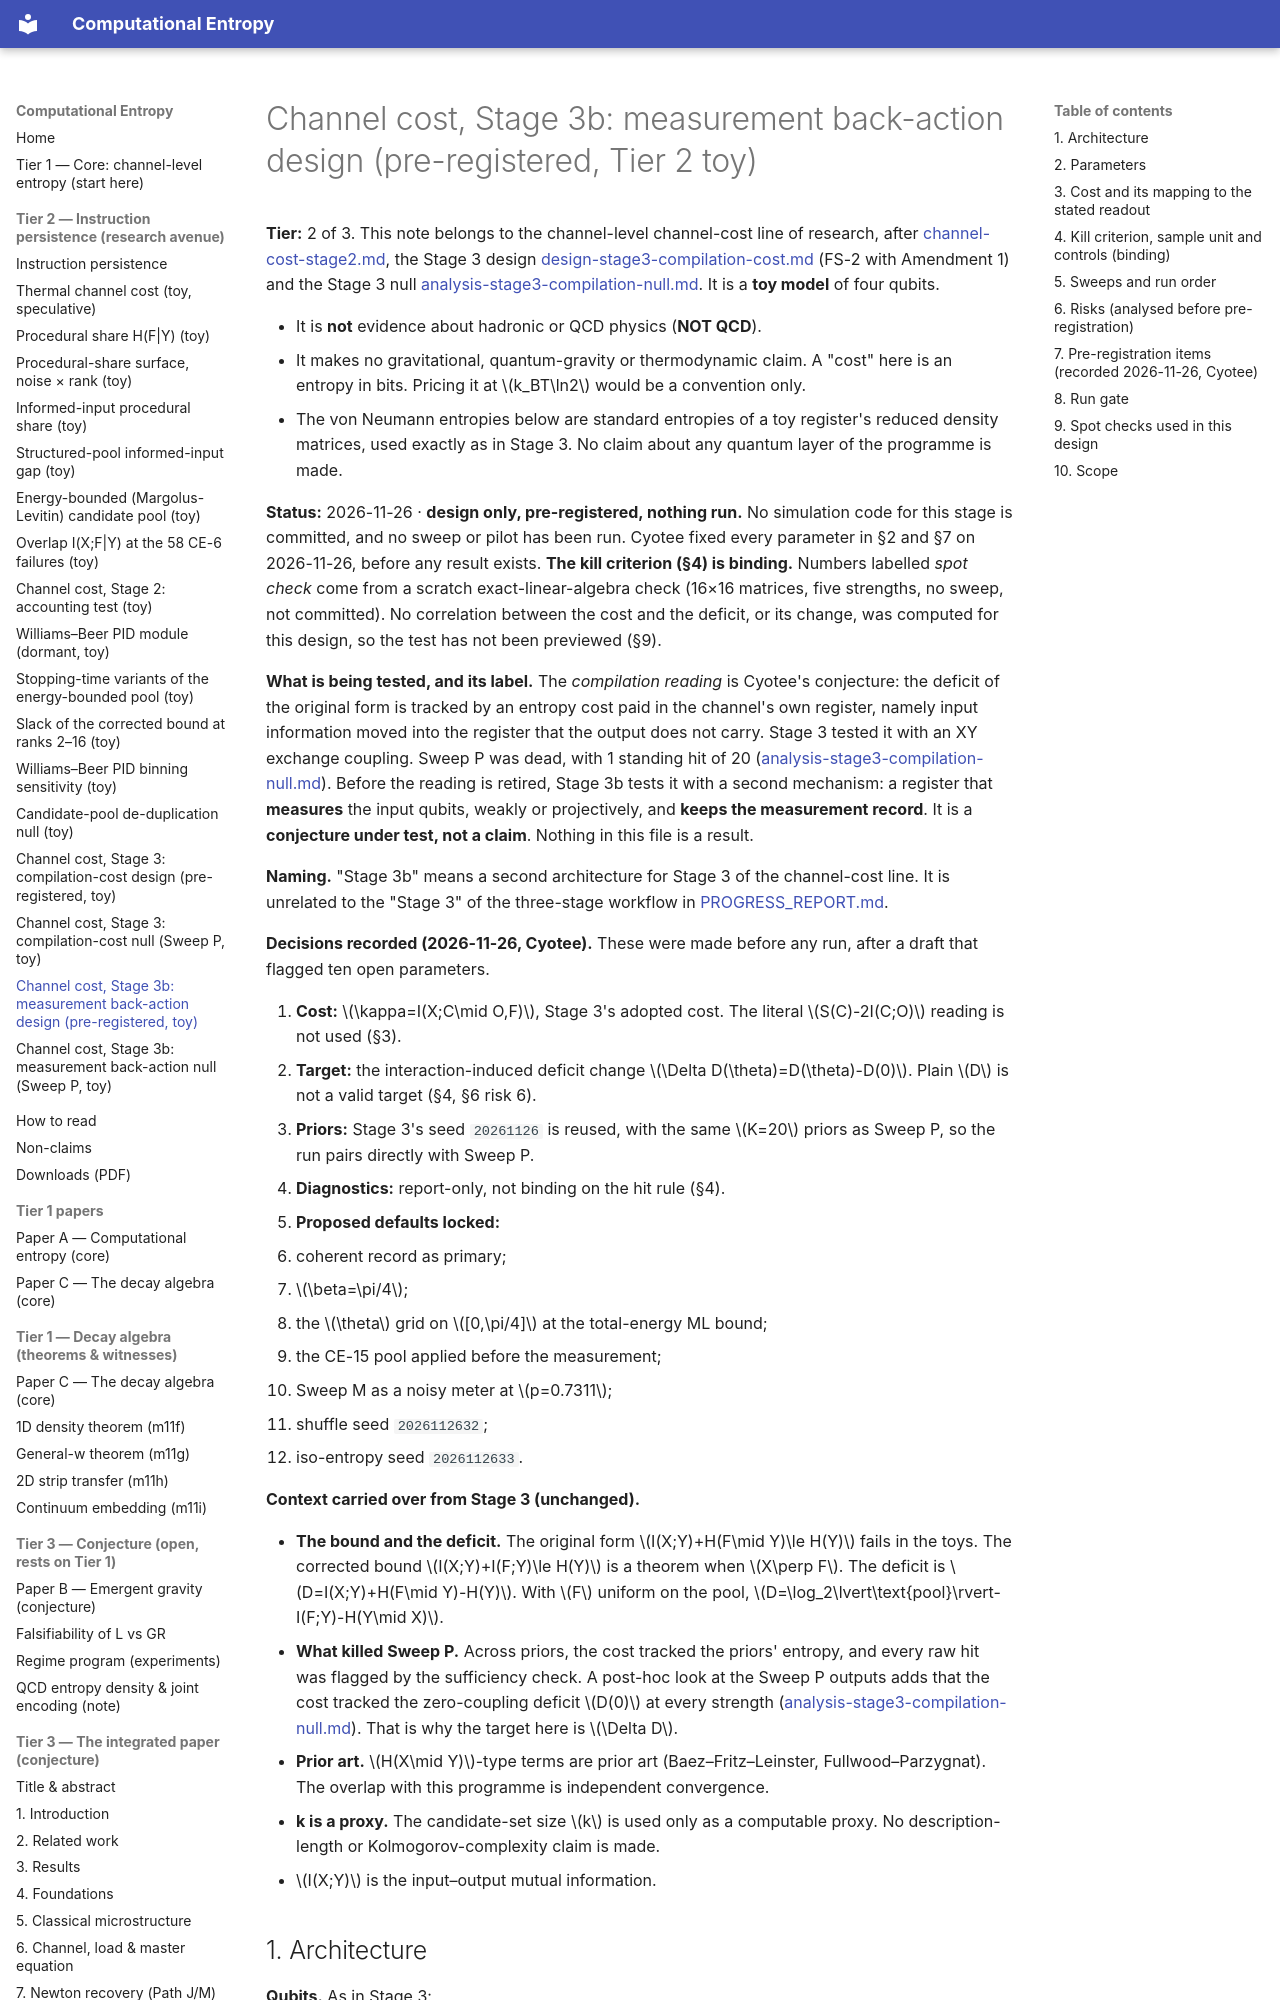

repository: cyotee/computational-entropy · page: design-stage3b-measurement-backaction/index.html · generator: mkdocs

# Channel cost, Stage 3b: measurement back-action design (pre-registered, Tier 2 toy)

**Tier:** 2 of 3. This note belongs to the channel-level channel-cost line of research, after [channel-cost-stage2.md](channel-cost-stage2.md), the Stage 3 design [design-stage3-compilation-cost.md](design-stage3-compilation-cost.md) (FS-2 with Amendment 1) and the Stage 3 null [analysis-stage3-compilation-null.md](analysis-stage3-compilation-null.md). It is a **toy model** of four qubits.

- It is **not** evidence about hadronic or QCD physics (**NOT QCD**).
- It makes no gravitational, quantum-gravity or thermodynamic claim. A "cost" here is an entropy in bits. Pricing it at \(k_BT\ln2\) would be a convention only.
- The von Neumann entropies below are standard entropies of a toy register's reduced density matrices, used exactly as in Stage 3. No claim about any quantum layer of the programme is made.

**Status:** 2026-11-26 · **design only, pre-registered, nothing run.** No simulation code for this stage is committed, and no sweep or pilot has been run. Cyotee fixed every parameter in §2 and §7 on 2026-11-26, before any result exists. **The kill criterion (§4) is binding.** Numbers labelled *spot check* come from a scratch exact-linear-algebra check (16×16 matrices, five strengths, no sweep, not committed). No correlation between the cost and the deficit, or its change, was computed for this design, so the test has not been previewed (§9).

**What is being tested, and its label.** The *compilation reading* is Cyotee's conjecture: the deficit of the original form is tracked by an entropy cost paid in the channel's own register, namely input information moved into the register that the output does not carry. Stage 3 tested it with an XY exchange coupling. Sweep P was dead, with 1 standing hit of 20 ([analysis-stage3-compilation-null.md](analysis-stage3-compilation-null.md)). Before the reading is retired, Stage 3b tests it with a second mechanism: a register that **measures** the input qubits, weakly or projectively, and **keeps the measurement record**. It is a **conjecture under test, not a claim**. Nothing in this file is a result.

**Naming.** "Stage 3b" means a second architecture for Stage 3 of the channel-cost line. It is unrelated to the "Stage 3" of the three-stage workflow in [PROGRESS_REPORT.md](https://github.com/cyotee/computational-entropy/blob/master/PROGRESS_REPORT.md).

**Decisions recorded (2026-11-26, Cyotee).** These were made before any run, after a draft that flagged ten open parameters.

1. **Cost:** \(\kappa=I(X;C\mid O,F)\), Stage 3's adopted cost. The literal \(S(C)-2I(C;O)\) reading is not used (§3).
2. **Target:** the interaction-induced deficit change \(\Delta D(\theta)=D(\theta)-D(0)\). Plain \(D\) is not a valid target (§4, §6 risk 6).
3. **Priors:** Stage 3's seed `20261126` is reused, with the same \(K=20\) priors as Sweep P, so the run pairs directly with Sweep P.
4. **Diagnostics:** report-only, not binding on the hit rule (§4).
5. **Proposed defaults locked:**
   - coherent record as primary;
   - \(\beta=\pi/4\);
   - the \(\theta\) grid on \([0,\pi/4]\) at the total-energy ML bound;
   - the CE-15 pool applied before the measurement;
   - Sweep M as a noisy meter at \(p=0.7311\);
   - shuffle seed `2026112632`;
   - iso-entropy seed `2026112633`.

**Context carried over from Stage 3 (unchanged).**
